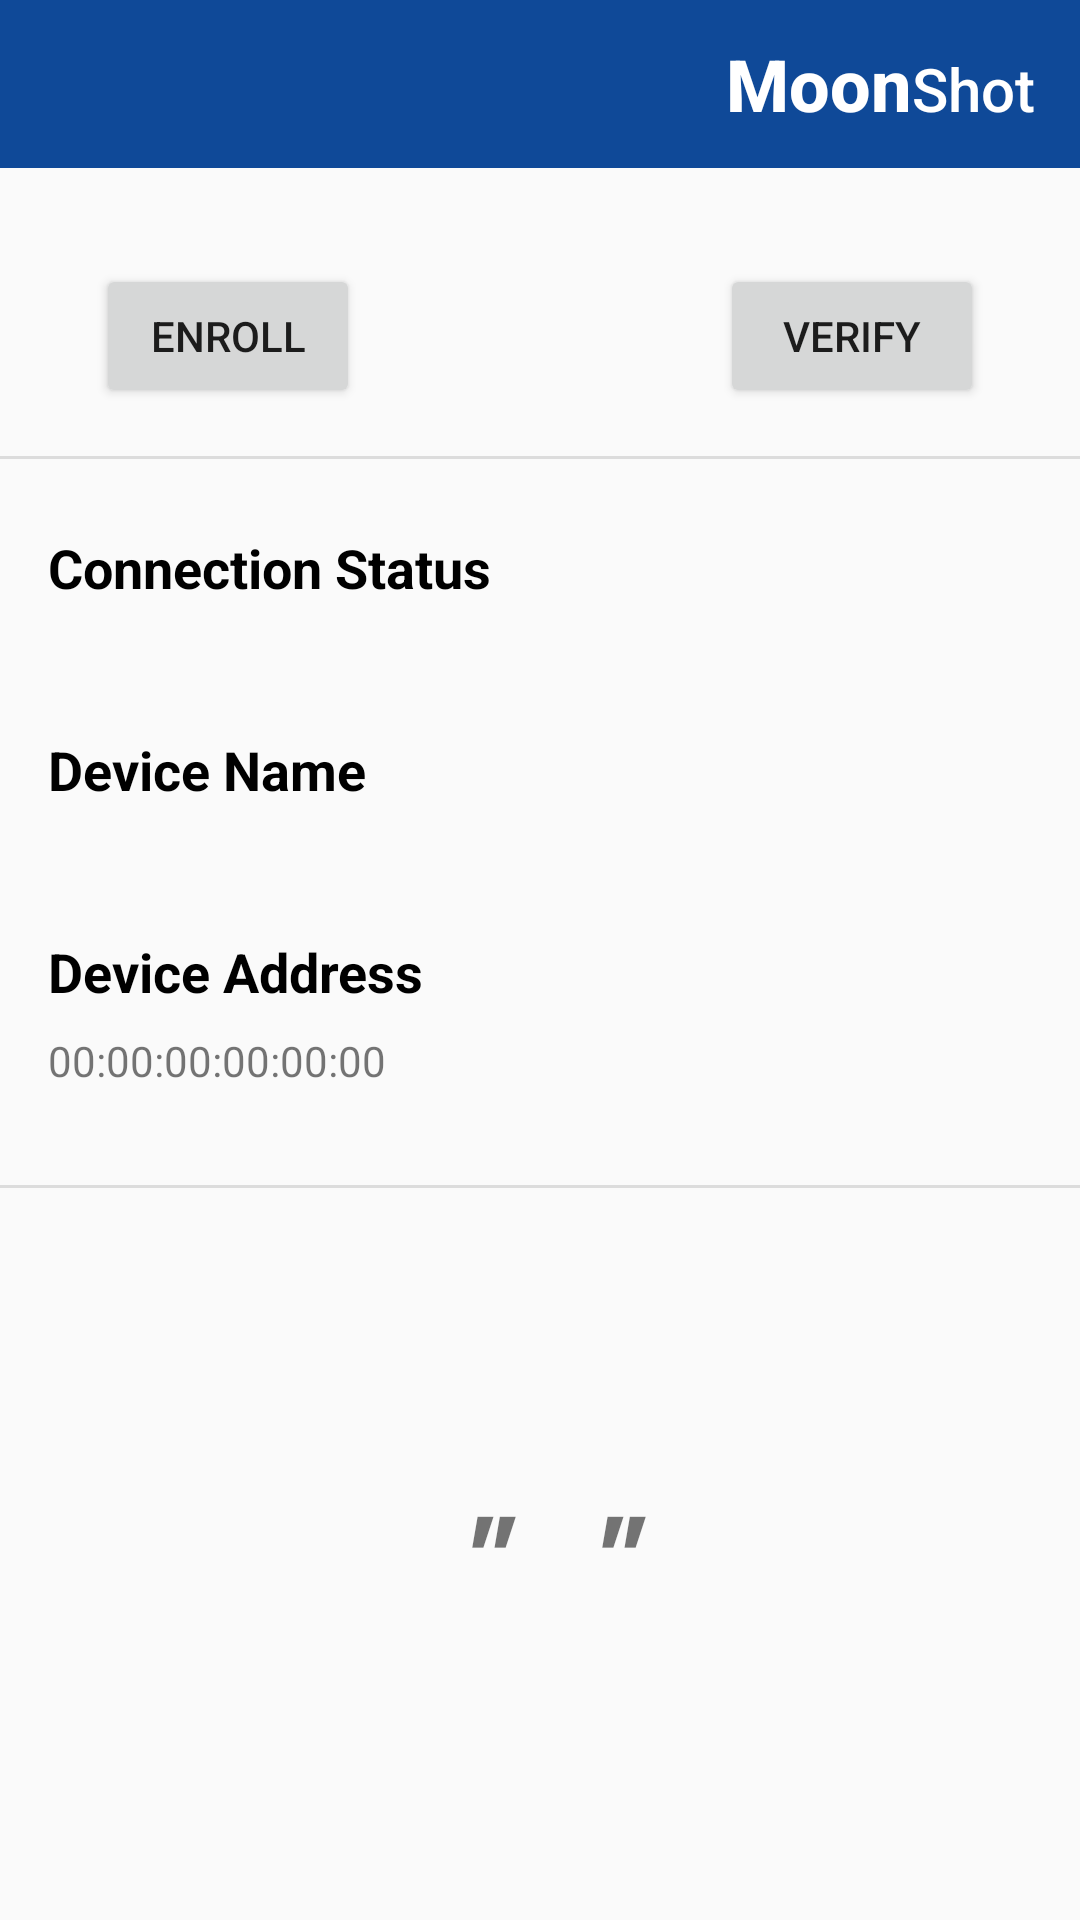

Write the Android layout XML for this screen, with the resource values it uses.
<!-- AndroidManifest.xml: application theme AppTheme -->
<!-- res/layout/activity_detail.xml -->
<?xml version="1.0" encoding="utf-8"?>
<android.support.constraint.ConstraintLayout
        xmlns:android="http://schemas.android.com/apk/res/android"
        xmlns:app="http://schemas.android.com/apk/res-auto" xmlns:tools="http://schemas.android.com/tools" android:layout_width="match_parent"
        android:layout_height="match_parent">

    <include
            layout="@layout/toolbar"
            android:layout_width="match_parent"
            android:layout_height="wrap_content"
            android:id="@+id/include"/>
    <Button
            android:text="Verify"
            android:layout_width="wrap_content"
            android:layout_height="wrap_content" android:id="@+id/verifyBtn"
            app:layout_constraintEnd_toEndOf="parent"
            android:layout_marginEnd="32dp"
            app:layout_constraintTop_toTopOf="@+id/enrolBtn"/>
    <Button
            android:text="Enroll"
            android:layout_width="wrap_content"
            android:layout_height="wrap_content" android:id="@+id/enrolBtn"
            app:layout_constraintStart_toStartOf="parent" android:layout_marginStart="32dp"
            android:layout_marginTop="32dp" app:layout_constraintTop_toBottomOf="@+id/include"/>
    <View
            android:id="@+id/divider"
            android:layout_width="match_parent"
            android:layout_height="1dp"
            android:background="?android:attr/listDivider"
            tools:layout_editor_absoluteX="0dp" app:layout_constraintTop_toBottomOf="@+id/enrolBtn"
            android:layout_marginTop="16dp"/>
    <TextView
            android:text="Connection Status"
            android:layout_width="wrap_content"
            android:layout_height="wrap_content" android:id="@+id/textView"
            app:layout_constraintTop_toBottomOf="@+id/divider" app:layout_constraintStart_toStartOf="parent"
            android:layout_marginStart="16dp" android:layout_marginTop="24dp" android:textStyle="bold"
            android:textColor="@android:color/black" android:textSize="18sp"/>
    <TextView
            tools:text="Connected"
            android:layout_width="wrap_content"
            android:layout_height="wrap_content" android:id="@+id/deviceStatus"
            app:layout_constraintTop_toBottomOf="@+id/textView" app:layout_constraintStart_toStartOf="@+id/textView"
            android:layout_marginTop="8dp"/>
    <TextView
            android:text="Device Name"
            android:layout_width="wrap_content"
            android:layout_height="wrap_content" android:id="@+id/textView8"
            app:layout_constraintTop_toBottomOf="@+id/deviceStatus" app:layout_constraintStart_toStartOf="@+id/deviceStatus"
            android:layout_marginTop="16dp" android:textStyle="bold" android:textSize="18sp"
            android:textColor="@android:color/black"/>
    <TextView
            tools:text="RaspBerryPi"
            android:layout_width="wrap_content"
            android:layout_height="wrap_content" android:id="@+id/deviceName"
            android:layout_marginTop="8dp"
            app:layout_constraintTop_toBottomOf="@+id/textView8" app:layout_constraintStart_toStartOf="@+id/textView8"
    />
    <TextView
            android:text="Device Address"
            android:layout_width="wrap_content"
            android:layout_height="wrap_content" android:id="@+id/textView10"
            app:layout_constraintTop_toBottomOf="@+id/deviceName" app:layout_constraintStart_toStartOf="@+id/deviceName"
            android:layout_marginTop="16dp" android:textStyle="bold" android:textColor="@android:color/black"
            android:textSize="18sp"/>
    <TextView
            android:text="00:00:00:00:00:00"
            android:layout_width="wrap_content"
            android:layout_height="wrap_content" android:id="@+id/deviceAdd"
            app:layout_constraintTop_toBottomOf="@+id/textView10" app:layout_constraintStart_toStartOf="@+id/textView10"
            android:layout_marginTop="8dp"/>
    <View
            android:id="@+id/divider3"
            android:layout_width="match_parent"
            android:layout_height="1dp"
            android:background="?android:attr/listDivider"
            tools:layout_editor_absoluteX="-25dp" android:layout_marginTop="32dp"
            app:layout_constraintTop_toBottomOf="@+id/deviceAdd"/>
    <TextView
            android:text='" "'
            android:layout_width="match_parent"
            android:layout_height="wrap_content"
            app:layout_constraintStart_toStartOf="parent"
            app:layout_constraintEnd_toEndOf="parent"
            app:layout_constraintBottom_toBottomOf="parent"
            app:layout_constraintTop_toBottomOf="@+id/divider3" android:textStyle="bold|italic" android:textSize="36sp"
            android:padding="10dp" android:typeface="monospace" android:id="@+id/updateTxt"
            android:textAlignment="center"/>


</android.support.constraint.ConstraintLayout>
<!-- res/layout/toolbar.xml (included above) -->
<?xml version="1.0" encoding="utf-8"?>
<android.support.design.widget.AppBarLayout
        xmlns:android="http://schemas.android.com/apk/res/android"
        xmlns:app="http://schemas.android.com/apk/res-auto"
        xmlns:tools="http://schemas.android.com/tools" android:id="@+id/app_bar_layout"
        android:layout_width="match_parent"
        android:layout_height="wrap_content"
        android:background="@android:color/transparent"
        app:theme="@style/ThemeOverlay.AppCompat.Dark.ActionBar">

    <android.support.v7.widget.Toolbar
            android:id="@+id/toolbar"
            android:layout_width="match_parent"
            android:layout_height="?attr/actionBarSize"
            android:background="@color/colorPrimary"
            app:layout_collapseMode="pin"
            app:titleTextColor="@android:color/white"
            app:layout_scrollFlags="scroll|enterAlways"
            app:popupTheme="@style/ThemeOverlay.AppCompat.Light"
            app:theme="@style/ThemeOverlay.AppCompat.Dark.ActionBar">
        <LinearLayout
                android:orientation="horizontal"
                android:layout_width="match_parent"
                android:layout_height="wrap_content"
                android:id="@+id/toolbar_title"
                android:gravity="end"
                android:layout_marginEnd="15dp">
            <TextView
                    android:text="Moon"
                    android:layout_width="wrap_content"
                    android:layout_height="wrap_content"
                    style="@style/TextAppearance.AppCompat.Widget.ActionBar.Title"
                    android:id="@+id/moonTxt" android:textSize="24sp"
                    android:typeface="monospace" android:textAllCaps="false" android:textStyle="bold"
                    android:textColor="@android:color/white"/>
            <TextView
                    android:text="Shot"
                    android:layout_width="wrap_content"
                    android:layout_height="wrap_content"
                    style="@style/TextAppearance.AppCompat.Widget.ActionBar.Title"
                    android:id="@+id/shotTxt" android:textColor="@android:color/white"/>
        </LinearLayout>


    </android.support.v7.widget.Toolbar>

</android.support.design.widget.AppBarLayout>
<!-- resources referenced by this layout -->
<resources>
  <color name="colorPrimary">#0F4998</color>
  <style name="AppTheme" parent="Theme.AppCompat.Light.DarkActionBar">
          
          <item name="colorPrimary">@color/colorPrimary</item>
          <item name="colorPrimaryDark">@color/colorPrimaryDark</item>
          <item name="colorAccent">@color/colorAccent</item>
      </style>
  <color name="colorPrimaryDark">#003B8E</color>
  <color name="colorAccent">#3DB39E</color>
</resources>
